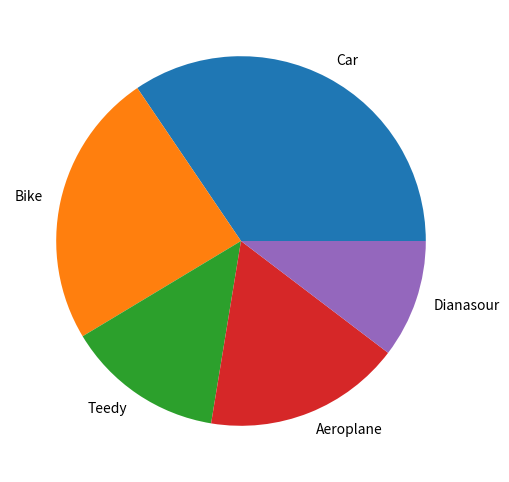
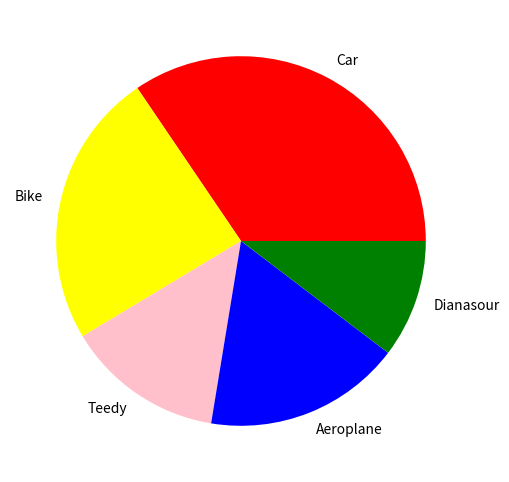
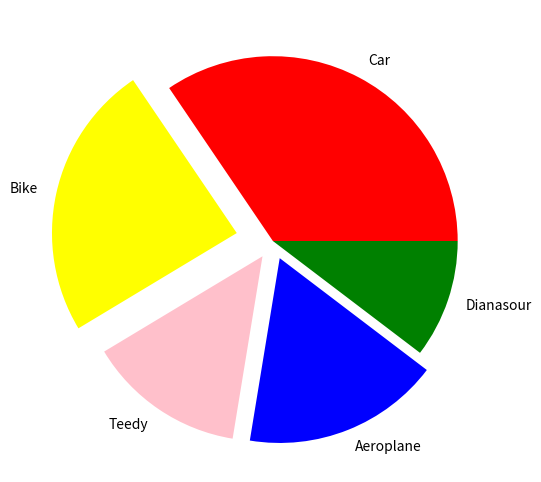
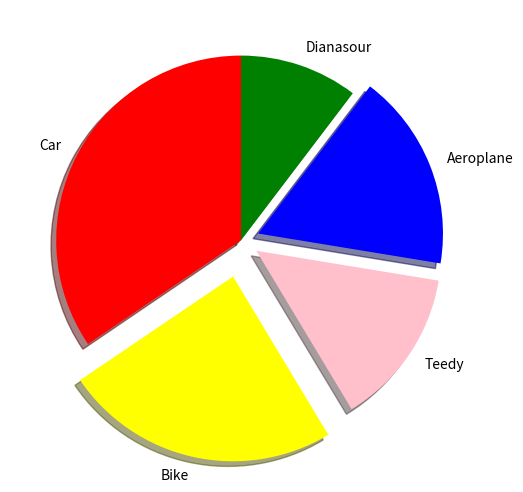
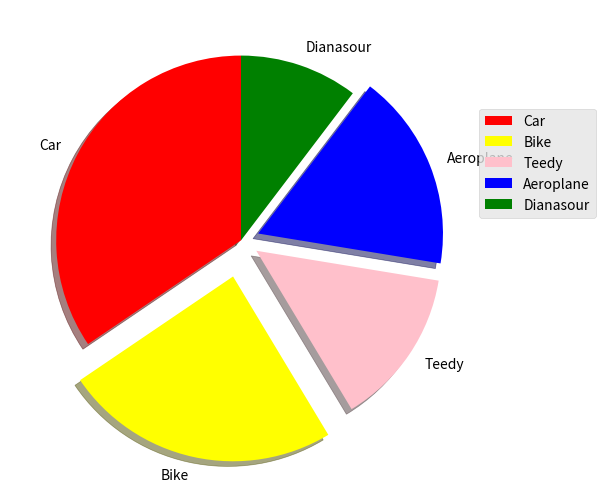

Source code (Python) for these figures, in order:
import matplotlib.pyplot as plt

toys= ['Car', 'Bike', 'Teedy', 'Aeroplane', 'Dianasour']
prices= [50, 35, 20, 25, 15]

# Create pie chart
plt.figure(figsize=(6, 6))
plt.pie(prices, labels=toys)
plt.show()



#adding colors by you choice
toys= ['Car', 'Bike', 'Teedy', 'Aeroplane', 'Dianasour']
prices= [50, 35, 20, 25, 15]
colors = ['red', 'yellow', 'pink', 'blue', 'green']

plt.figure(figsize=(6, 6))
plt.pie(prices, labels=toys, colors=colors)
plt.show()


# exploding the parts

toys= ['Car', 'Bike', 'Teedy', 'Aeroplane', 'Dianasour']
prices= [50, 35, 20, 25, 15]
colors = ['red', 'yellow', 'pink', 'blue', 'green']
explode = (0, 0.2, 0.1, 0.1, 0)

plt.figure(figsize=(6, 6))
plt.pie(prices, labels=toys, colors=colors, explode=explode)
plt.show()


#shadow and startangle

toys= ['Car', 'Bike', 'Teedy', 'Aeroplane', 'Dianasour']
prices= [50, 35, 20, 25, 15]
colors = ['red', 'yellow', 'pink', 'blue', 'green']
explode = (0, 0.2, 0.1, 0.1, 0)

plt.figure(figsize=(6, 6))
plt.pie(prices, labels=toys, colors=colors, explode=explode, shadow=True, startangle=90)
plt.show()


#styled pie chart

toys= ['Car', 'Bike', 'Teedy', 'Aeroplane', 'Dianasour']
prices= [50, 35, 20, 25, 15]
colors = ['red', 'yellow', 'pink', 'blue', 'green']
explode = (0, 0.2, 0.1, 0.1, 0)

plt.style.use('ggplot') 

plt.figure(figsize=(6, 6))
plt.pie(prices, labels=toys, colors=colors, explode=explode, shadow=True, startangle=90)
plt.legend(toys, loc='upper left', bbox_to_anchor=(1, 0.8))
plt.show()



